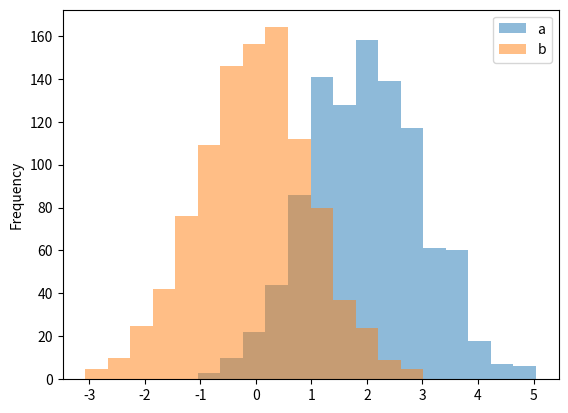

The script that saved this image:
import matplotlib.pyplot as plt
import matplotlib
import pandas as pd
import numpy as np
import random

''' http://pandas.pydata.org/pandas-docs/stable/visualization.html '''

def exo1():
    nb=1000
    ts = pd.Series(np.random.randn(nb), index=pd.date_range('1/1/2000', periods=1000))
    ts = ts.cumsum()
    ts.plot()
    plt.show()
    return


def exo1bis():
    nb=1000
    y=[]
    y.append(0)
    for i in range(1,nb):
        y.append(random.normalvariate(0,1)+y[i-1])

    plt.plot(range(nb),y)
    plt.show()
    return


def exo2():
    nb = 1000
    ts = pd.Series(np.random.randn(nb), index=pd.date_range('1/1/2000', periods=1000))
    df = pd.DataFrame(np.random.randn(1000, 4), index=ts.index, columns=list('ABCD'))
    df=df.cumsum()
    df.plot()
    plt.show()
    return


def exo3():
    df2 = pd.DataFrame(np.random.rand(10, 4), columns=['a', 'b', 'c', 'd'])
    #df2.plot.bar()
    df2.plot.bar(stacked=True)
    plt.show()
    return


def exo4():
    df4 = pd.DataFrame({
    'a': np.random.randn(1000) + 2,
    'b': np.random.randn(1000)})
    df4.plot.hist(alpha=0.5,bins=20)
    #df4.plot.hist(alpha=0.5,bins=20,stacked=True)
    plt.show()
    return


exo4()





